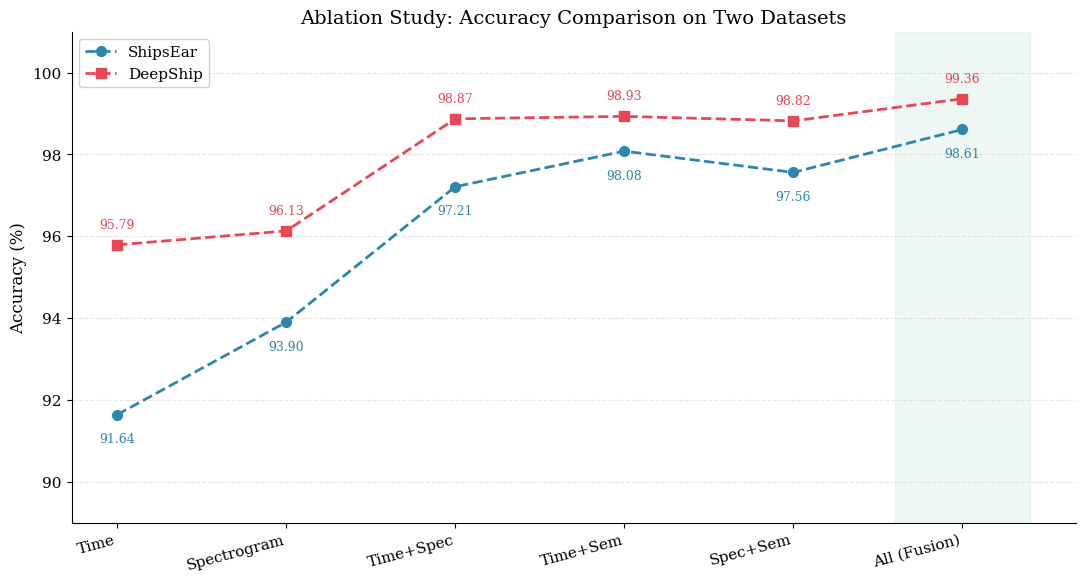
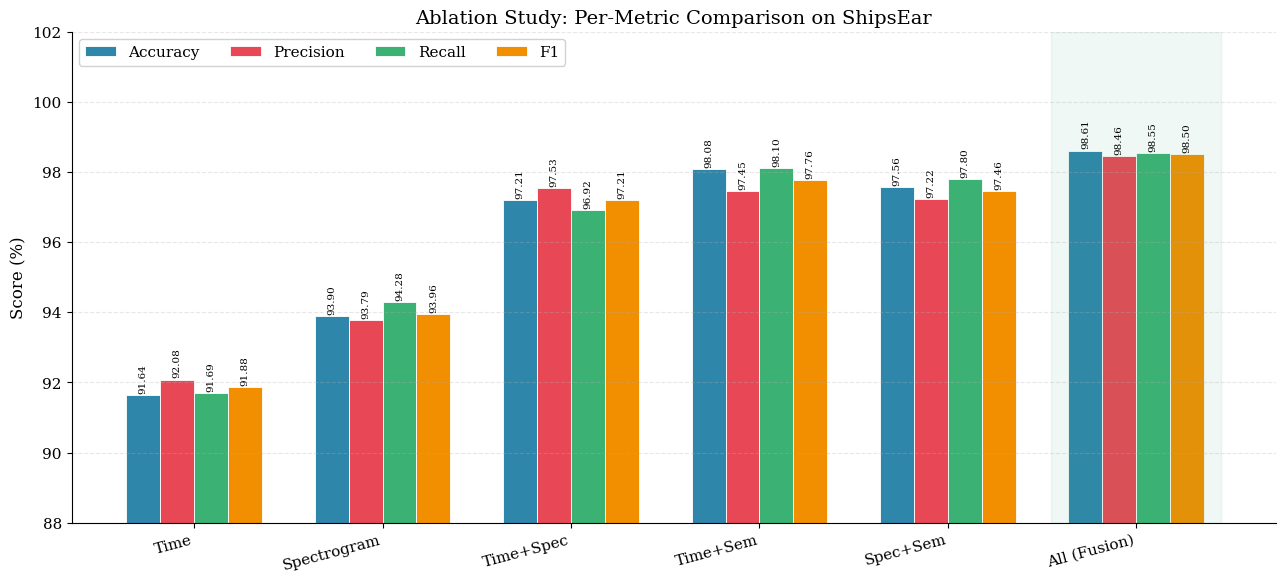
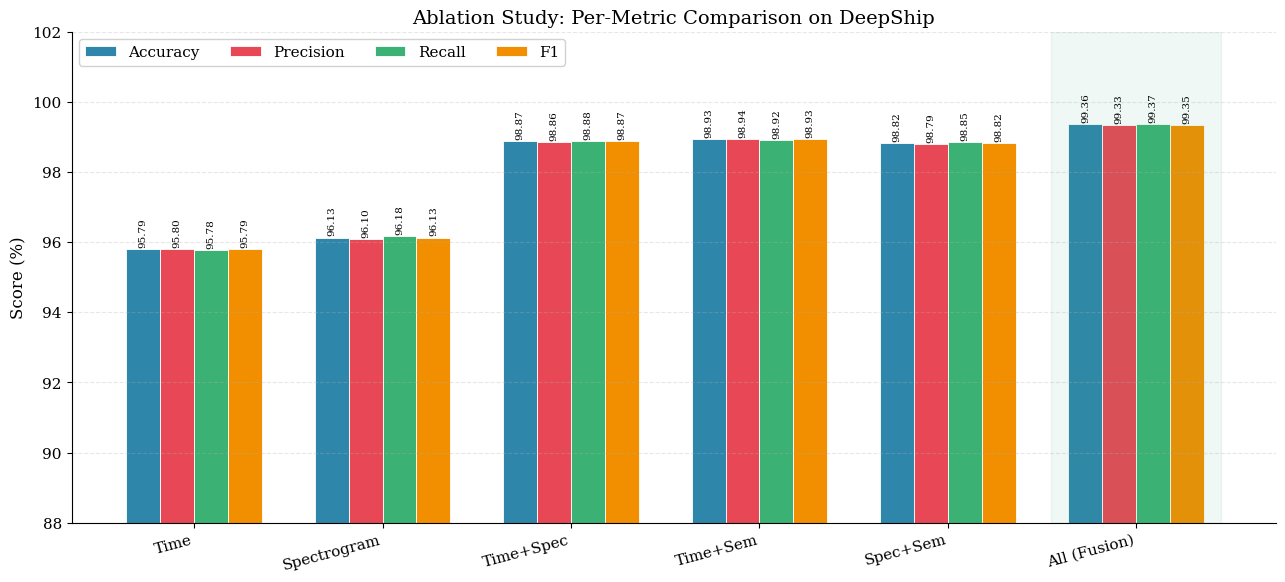
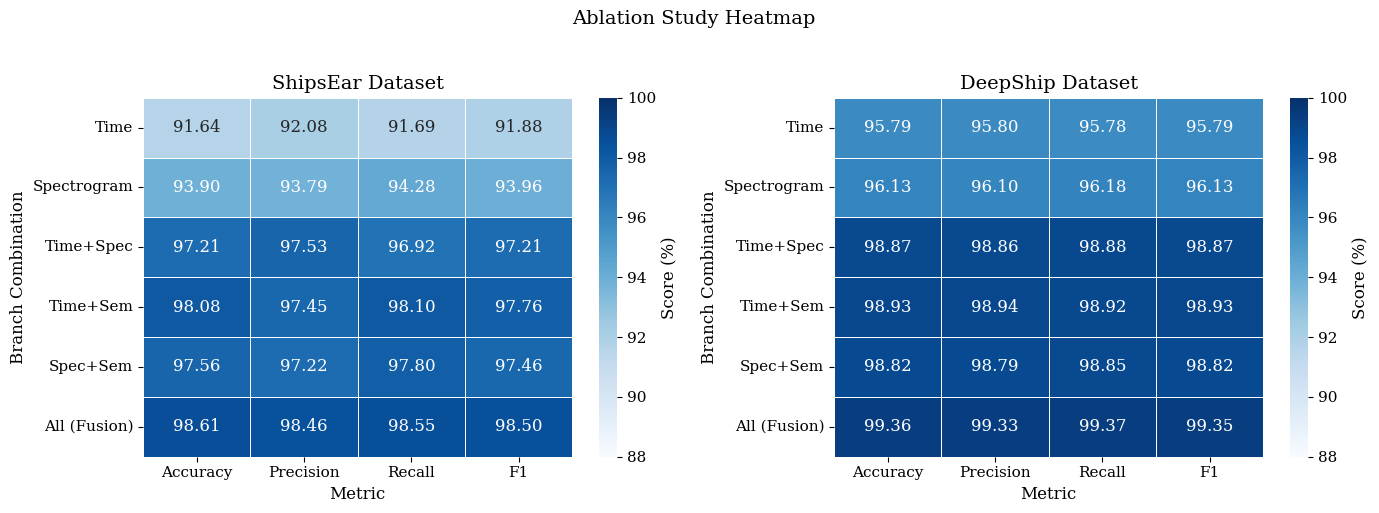

The script that saved these images, in order:
# -*-coding: utf-8 -*-

import os
import matplotlib.pyplot as plt
import matplotlib.ticker as ticker
import numpy as np

# ======================================================================
# 全局学术配色
# ======================================================================
plt.rcParams.update({
    "font.family":       "serif",
    "font.size":         12,
    "axes.titlesize":    14,
    "axes.labelsize":    12,
    "xtick.labelsize":   11,
    "ytick.labelsize":   11,
    "legend.fontsize":   11,
    "figure.dpi":        150,
    "axes.spines.top":   False,
    "axes.spines.right": False,
})

SAVE_DIR = "saved/plots"

# ======================================================================
# 消融实验数据
# ======================================================================

# 实验组标签
GROUPS = [
    "Time",           # A1: 时序分支
    "Spectrogram",    # A2: 倒谱分支
    "Time+Spec",      # B1: 时序+倒谱
    "Time+Sem",       # B2: 时序+语义
    "Spec+Sem",       # B3: 倒谱+语义
    "All (Fusion)",   # C:  全部
]

# 表5：ShipsEar 数据集
SHIPEAR_DATA = {
    "Accuracy":  [91.64, 93.90, 97.21, 98.08, 97.56, 98.61],
    "Precision": [92.08, 93.79, 97.53, 97.45, 97.22, 98.46],
    "Recall":    [91.69, 94.28, 96.92, 98.10, 97.80, 98.55],
    "F1":        [91.88, 93.96, 97.21, 97.76, 97.46, 98.50],
}

# 表6：DeepShip 数据集
DEEPSHIP_DATA = {
    "Accuracy":  [95.79, 96.13, 98.87, 98.93, 98.82, 99.36],
    "Precision": [95.80, 96.10, 98.86, 98.94, 98.79, 99.33],
    "Recall":    [95.78, 96.18, 98.88, 98.92, 98.85, 99.37],
    "F1":        [95.79, 96.13, 98.87, 98.93, 98.82, 99.35],
}

# ======================================================================
# 图1：双数据集准确率对比折线图
# ======================================================================
def plot_accuracy_comparison():
    fig, ax = plt.subplots(figsize=(11, 6))

    x = np.arange(len(GROUPS))
    ax.plot(x, SHIPEAR_DATA["Accuracy"],  marker="o", lw=2, color="#2E86AB",
            label="ShipsEar", markersize=7, linestyle="--")
    ax.plot(x, DEEPSHIP_DATA["Accuracy"], marker="s", lw=2, color="#E84855",
            label="DeepShip", markersize=7, linestyle="--")

    # 标注数值
    for i, (s, d) in enumerate(zip(SHIPEAR_DATA["Accuracy"], DEEPSHIP_DATA["Accuracy"])):
        ax.annotate(f"{s:.2f}", (i, s), textcoords="offset points",
            xytext=(0, -20), ha="center", fontsize=9, color="#2E86AB")
        ax.annotate(f"{d:.2f}", (i, d), textcoords="offset points",
            xytext=(0, 12), ha="center", fontsize=9, color="#E84855")

    # 高亮最优组
    best_idx = len(GROUPS) - 1
    ax.axvspan(best_idx - 0.4, best_idx + 0.4, alpha=0.08, color="#3BB273")

    ax.set_xticks(x)
    ax.set_xticklabels(GROUPS, rotation=15, ha="right")
    ax.set_ylabel("Accuracy (%)")
    ax.set_title("Ablation Study: Accuracy Comparison on Two Datasets")
    ax.set_ylim(89, 101)
    ax.legend(frameon=True, framealpha=0.9)
    ax.grid(axis="y", alpha=0.3, linestyle="--")
    ax.yaxis.set_major_locator(ticker.MultipleLocator(2))
    plt.tight_layout()

    os.makedirs(SAVE_DIR, exist_ok=True)
    path = os.path.join(SAVE_DIR, "ablation_accuracy_comparison.png")
    plt.savefig(path, dpi=300, bbox_inches="tight")
    plt.close()
    print(f"Saved: {path}")


# ======================================================================
# 图2：ShipsEar 四指标分组柱状图
# ======================================================================
def plot_metrics_bar(data: dict, dataset_name: str, filename: str):
    metrics = ["Accuracy", "Precision", "Recall", "F1"]
    colors  = ["#2E86AB", "#E84855", "#3BB273", "#F18F01"]
    x = np.arange(len(GROUPS))
    width = 0.18

    fig, ax = plt.subplots(figsize=(13, 6))

    for i, (metric, color) in enumerate(zip(metrics, colors)):
        offset = (i - 1.5) * width
        bars = ax.bar(x + offset, data[metric], width,
                      label=metric, color=color,
                      edgecolor="white", linewidth=0.6)
        for bar in bars:
            h = bar.get_height()
            ax.text(bar.get_x() + bar.get_width() / 2, h + 0.05,
                    f"{h:.2f}", ha="center", va="bottom", fontsize=7.5, rotation=90)

    # 高亮最优组
    best_idx = len(GROUPS) - 1
    ax.axvspan(best_idx - 0.45, best_idx + 0.45, alpha=0.08, color="#3BB273")

    ax.set_xticks(x)
    ax.set_xticklabels(GROUPS, rotation=15, ha="right")
    ax.set_ylabel("Score (%)")
    ax.set_title(f"Ablation Study: Per-Metric Comparison on {dataset_name}")
    ax.set_ylim(88, 102)
    ax.legend(frameon=True, framealpha=0.9, ncol=4)
    ax.grid(axis="y", alpha=0.3, linestyle="--")
    ax.yaxis.set_major_locator(ticker.MultipleLocator(2))
    plt.tight_layout()

    os.makedirs(SAVE_DIR, exist_ok=True)
    path = os.path.join(SAVE_DIR, filename)
    plt.savefig(path, dpi=300, bbox_inches="tight")
    plt.close()
    print(f"Saved: {path}")


# ======================================================================
# 图3：各指标随分支增加的增益热力图
# ======================================================================
def plot_gain_heatmap():
    import seaborn as sns

    metrics = ["Accuracy", "Precision", "Recall", "F1"]
    shipear_matrix  = np.array([[SHIPEAR_DATA[m][i]  for m in metrics] for i in range(len(GROUPS))])
    deepship_matrix = np.array([[DEEPSHIP_DATA[m][i] for m in metrics] for i in range(len(GROUPS))])

    fig, axes = plt.subplots(1, 2, figsize=(14, 5))

    for ax, matrix, title in zip(
        axes,
        [shipear_matrix, deepship_matrix],
        ["ShipsEar", "DeepShip"]
    ):
        sns.heatmap(
            matrix,
            annot=True, fmt=".2f",
            cmap="Blues",
            xticklabels=metrics,
            yticklabels=GROUPS,
            linewidths=0.5, linecolor="white",
            vmin=88, vmax=100,
            cbar_kws={"label": "Score (%)"},
            ax=ax,
        )
        ax.set_title(f"{title} Dataset")
        ax.set_xlabel("Metric")
        ax.set_ylabel("Branch Combination")

    plt.suptitle("Ablation Study Heatmap", fontsize=14, y=1.02)
    plt.tight_layout()

    os.makedirs(SAVE_DIR, exist_ok=True)
    path = os.path.join(SAVE_DIR, "ablation_heatmap.png")
    plt.savefig(path, dpi=300, bbox_inches="tight")
    plt.close()
    print(f"Saved: {path}")


# ======================================================================
# 主程序
# ======================================================================
if __name__ == "__main__":
    print("Generating ablation study plots...")
    plot_accuracy_comparison()
    plot_metrics_bar(SHIPEAR_DATA,  "ShipsEar", "ablation_shipear_metrics.png")
    plot_metrics_bar(DEEPSHIP_DATA, "DeepShip", "ablation_deepship_metrics.png")
    plot_gain_heatmap()
    print(f"\nAll plots saved to: {SAVE_DIR}/")
